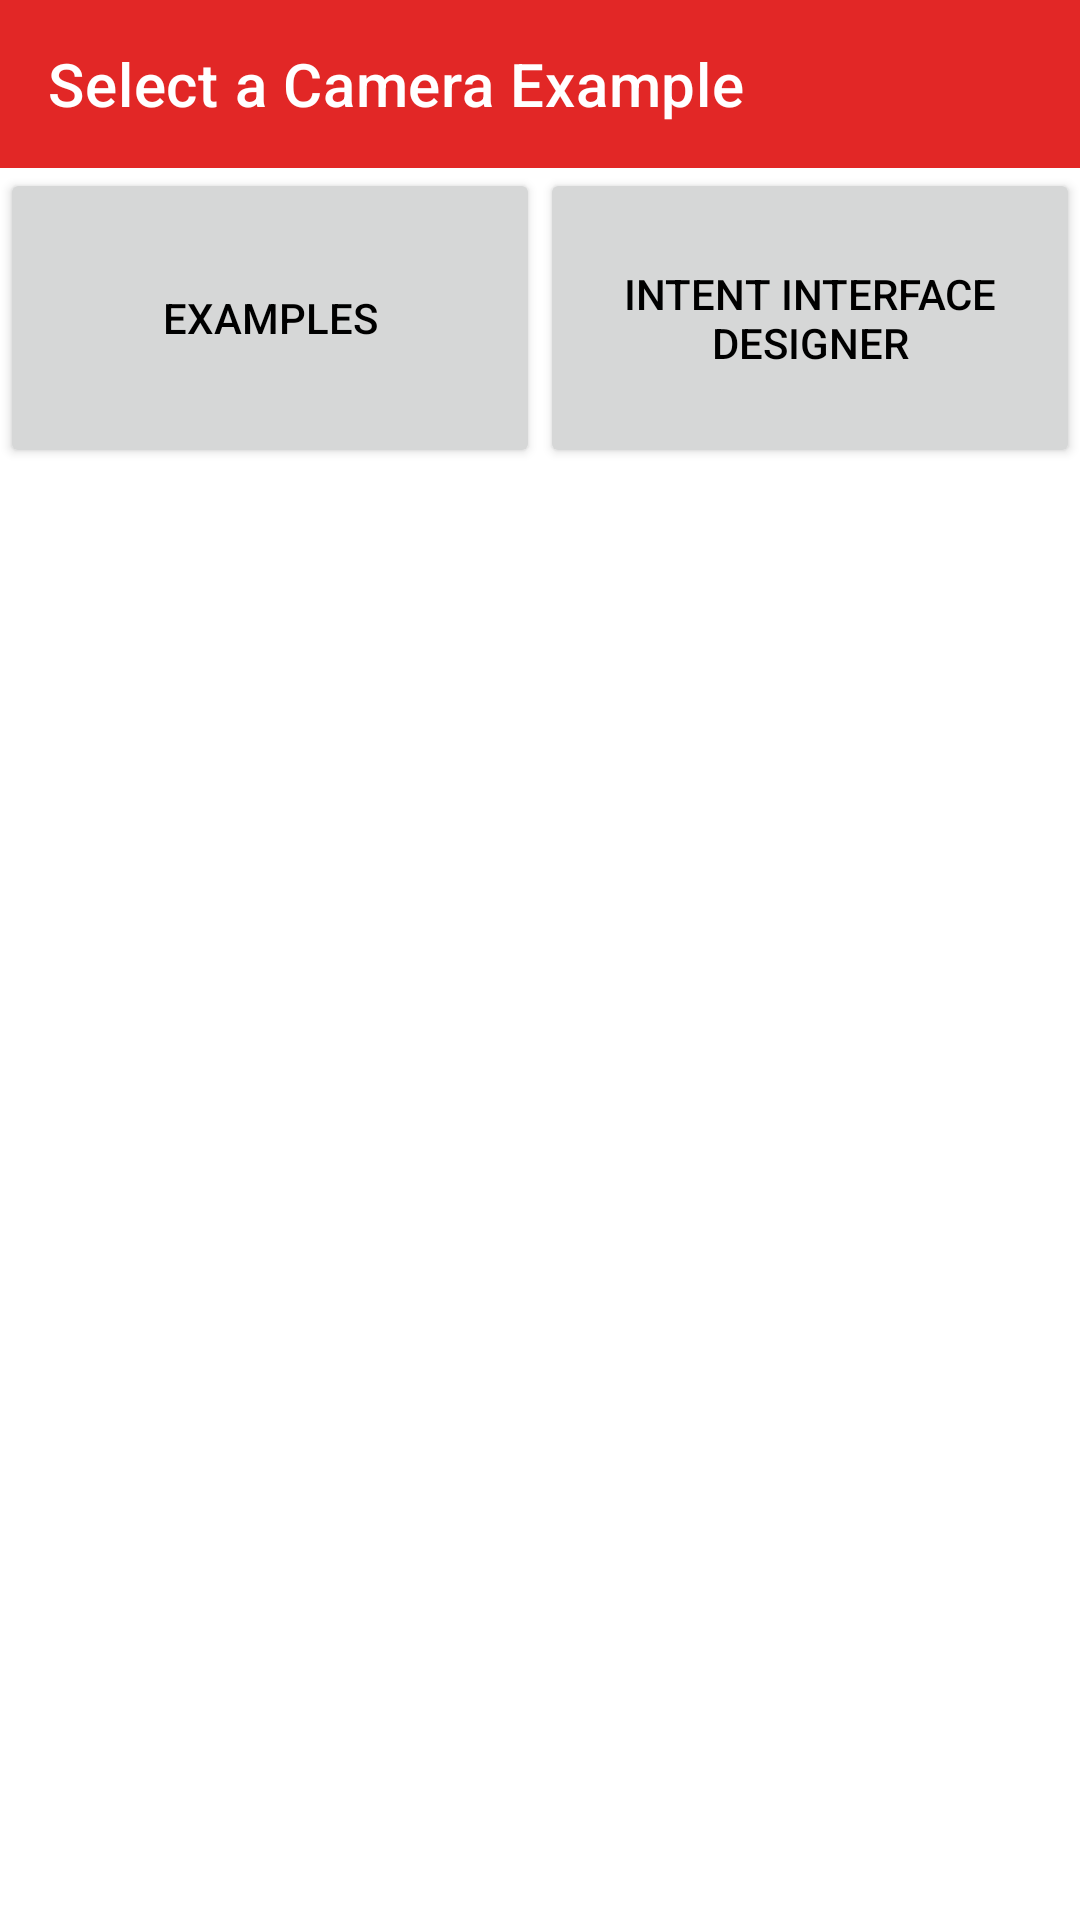

Here is an Android app screen rendered from its layout file. Give the layout XML and the strings, colors and styles it references.
<!-- AndroidManifest.xml: application theme Theme.ExamplesTest -->
<!-- res/layout/activity_intent_interface_selection.xml -->
<?xml version="1.0" encoding="utf-8"?>
<LinearLayout xmlns:android="http://schemas.android.com/apk/res/android"
    xmlns:app="http://schemas.android.com/apk/res-auto"
    xmlns:tools="http://schemas.android.com/tools"
    android:layout_width="match_parent"
    android:layout_height="match_parent"
    android:orientation="vertical"
    tools:context=".IntentInterfaceSelectionActivity">

    <androidx.appcompat.widget.Toolbar
        android:layout_width="match_parent"
        android:layout_height="wrap_content"
        android:background="?attr/colorPrimary"
        android:minHeight="?attr/actionBarSize"
        app:title="Select a Camera Example"
        app:titleTextColor="@android:color/white" />

    <ScrollView
        android:layout_width="match_parent"
        android:layout_height="match_parent"
        android:fillViewport="true">

        <androidx.constraintlayout.widget.ConstraintLayout
            android:id="@+id/activity_camera_selection_grid"
            android:layout_width="match_parent"
            android:layout_height="wrap_content"
            tools:ignore="MissingConstraints">

            <androidx.constraintlayout.helper.widget.Flow
                android:layout_width="match_parent"
                android:layout_height="wrap_content"
                app:constraint_referenced_ids="
                    activity_camera_selection_button_1,
                    activity_camera_selection_button_2"
                app:flow_horizontalStyle="packed"
                app:flow_wrapMode="aligned"
                app:layout_constraintTop_toTopOf="parent" />

            <Button
                android:id="@+id/activity_camera_selection_button_1"
                style="@style/activity_main_button_style"
                android:onClick="startExamples"
                android:text="Examples" />

            <Button
                android:id="@+id/activity_camera_selection_button_2"
                style="@style/activity_main_button_style"
                android:onClick="startDesigner"
                android:text="Intent Interface Designer" />


        </androidx.constraintlayout.widget.ConstraintLayout>
    </ScrollView>

</LinearLayout>
<!-- resources referenced by this layout -->
<resources>
  <style name="activity_main_button_style">
          <item name="android:layout_width">0dp</item>
          <item name="android:layout_height">100dp</item>
          <item name="android:layout_rowWeight">1</item>
          <item name="android:layout_columnWeight">1</item>
          <item name="android:insetTop">4dp</item>
          <item name="android:insetBottom">4dp</item>
          <item name="android:insetLeft">8dp</item>
          <item name="android:insetRight">8dp</item>
          <item name="android:gravity">center</item>
          <item name="layout_constraintWidth_percent">0.5</item>
          <item name="backgroundTint">?attr/colorButtonNormal</item>
          <item name="android:textColor">?attr/colorOnSurface</item>
      </style>
  <style name="Theme.ExamplesTest" parent="Theme.ExamplesTest.Base">
          <item name="colorPrimary">@color/six15_red</item>
          <item name="colorPrimaryVariant">@color/six15_dark_red</item>
          <item name="colorOnPrimary">@android:color/white</item>
          <item name="colorSecondary">@color/six15_red</item>
          <item name="colorSecondaryVariant">@color/six15_dark_red</item>
          <item name="colorOnSecondary">@android:color/white</item>
          <item name="colorAccent">@color/six15_red</item>
          <item name="android:statusBarColor" tools:targetApi="l">?attr/colorPrimaryVariant</item>
          <item name="snackbarStyle">@style/SnackbarTheme</item>
  
      </style>
  <style name="Theme.ExamplesTest.Base" parent="Theme.MaterialComponents.DayNight.NoActionBar" />
  <color name="six15_red">#e22726</color>
  <color name="six15_dark_red">#821716</color>
  <style name="SnackbarTheme" parent="@style/Widget.Design.Snackbar">
          <item name="cornerRadius">0dp</item>
          <item name="android:padding">10dp</item>
          <item name="android:layout_margin">18dp</item>
          <item name="actionTextColorAlpha">1.0</item>
      </style>
</resources>
